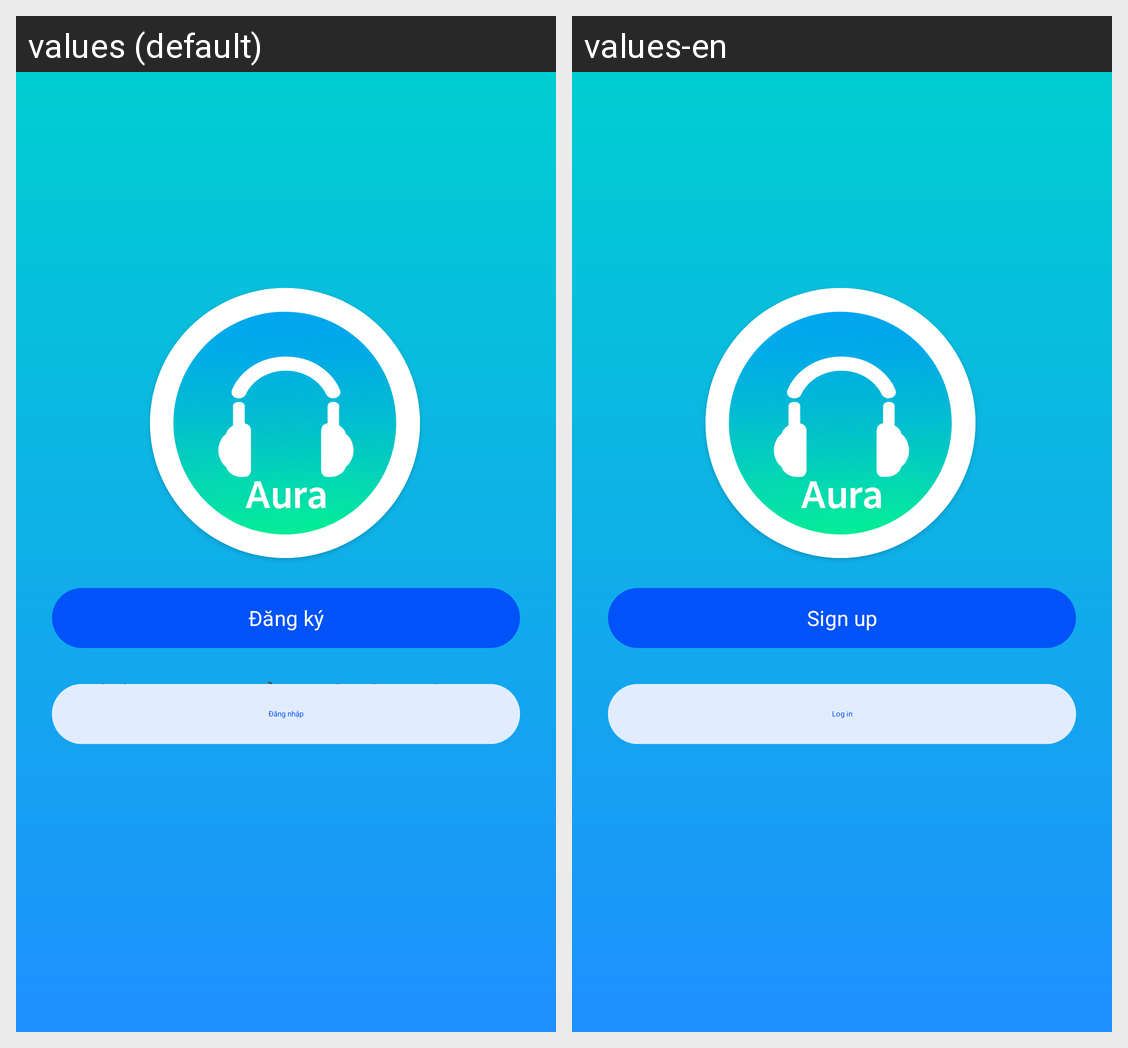

Locale-by-locale string values for the Android screen shown in this grid:
Android screen res/layout/activity_get_started.xml rendered under 2 locales, left to right: values (default), values-en. Device: Nexus 5 (rendered at 1080×1920; each locale shown at half size, 540×960, under a caption strip naming it); theme Theme.Music_app.
Strings drawn on this screen, with the default value and each locale's value (text and hints the layout hard-codes, and strings that could not be matched under every locale, appear in the picture but are not listed):

app_name
  values: Aura
  values-en: Aura

app_description
  values: Không gian, cảm xúc âm nhạc.
  values-en: Space, music emotions.

button_signup
  values: Đăng ký
  values-en: Sign up

button_login
  values: Đăng nhập
  values-en: Log in
